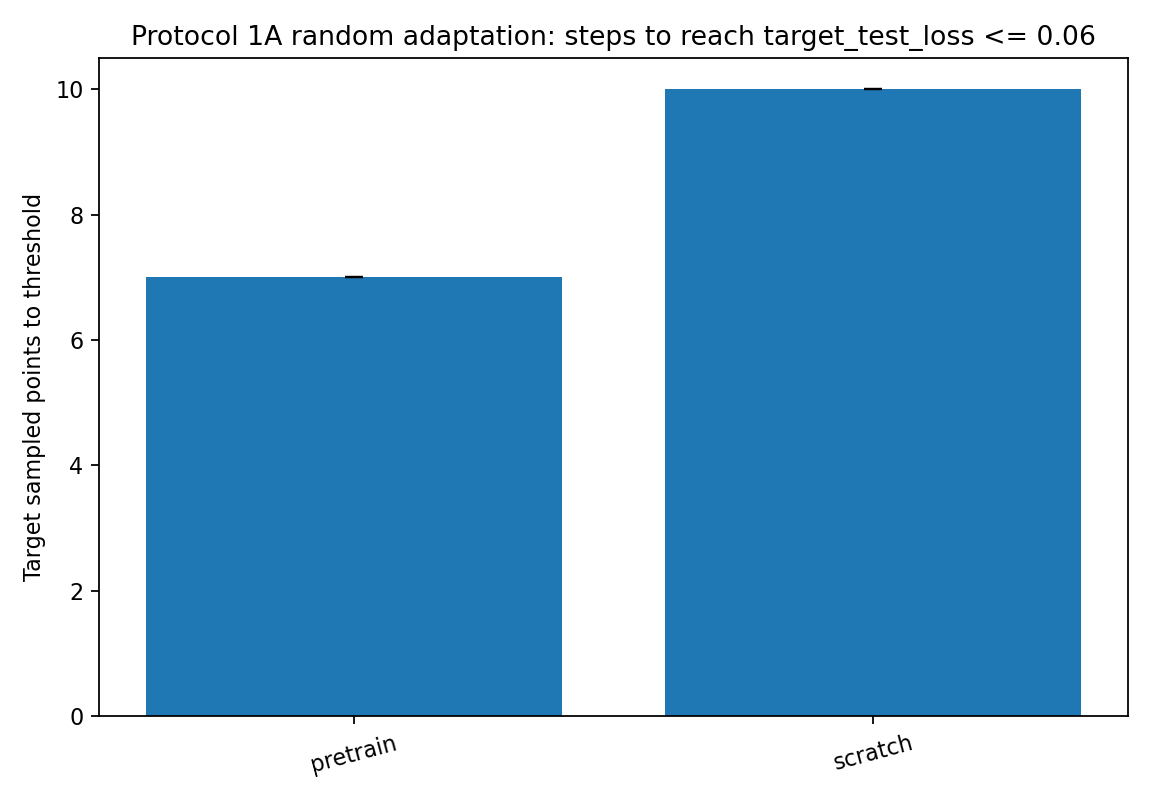

Data behind this chart, as committed beside it:
method_label, threshold, mean_steps, std_steps, n_reached
pretrain, 0.06, 7.0, 0.0, 1
scratch, 0.06, 10.0, 0.0, 1
